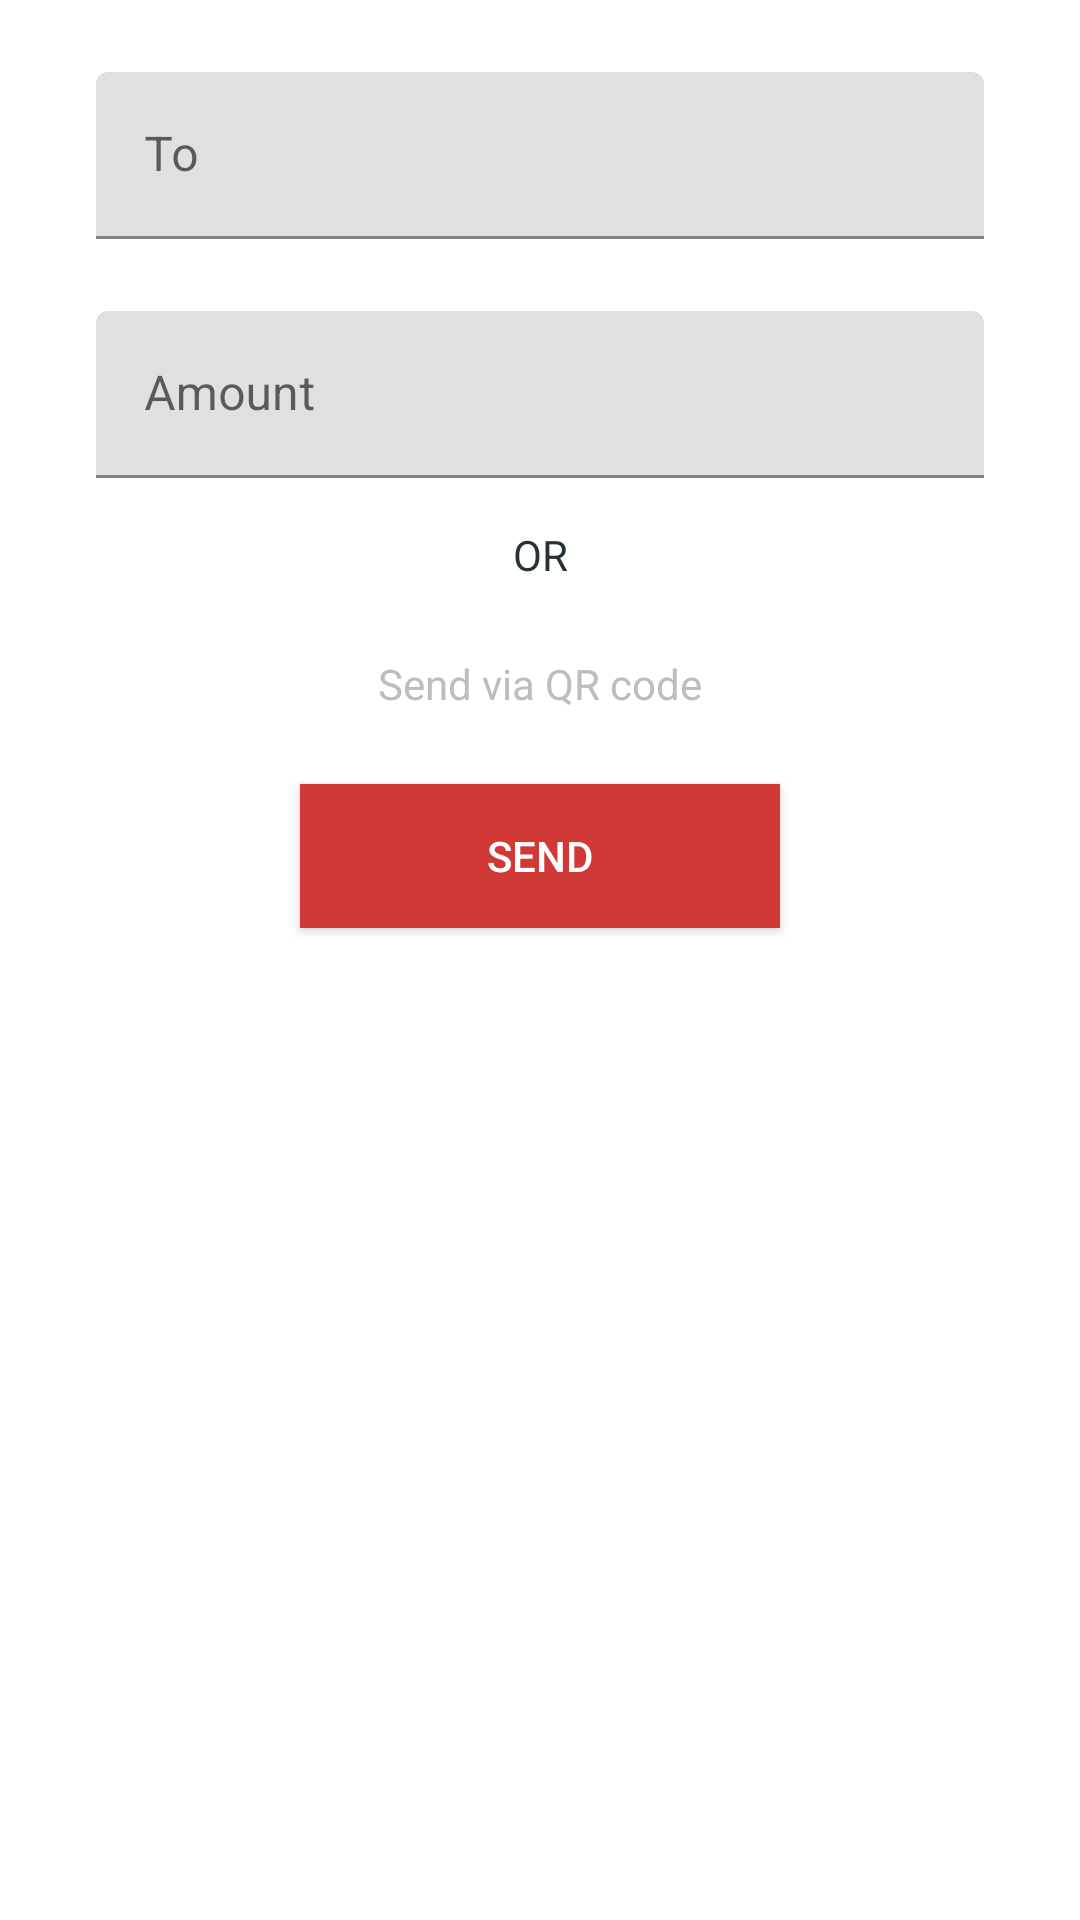

Android layout source for this screen:
<!-- AndroidManifest.xml: application theme AppTheme -->
<!-- res/layout/fragment_send.xml -->
<?xml version="1.0" encoding="utf-8"?>
<layout xmlns:app="http://schemas.android.com/apk/res-auto"
    xmlns:tools="http://schemas.android.com/tools">

    <androidx.constraintlayout.widget.ConstraintLayout xmlns:android="http://schemas.android.com/apk/res/android"
        android:layout_width="match_parent"
        android:layout_height="match_parent">

        <com.google.android.material.textfield.TextInputLayout
            android:id="@+id/to_layout"
            android:layout_width="0dp"
            android:layout_height="wrap_content"
            android:layout_marginEnd="32dp"
            android:layout_marginStart="32dp"
            android:layout_marginTop="24dp"
            app:layout_constraintEnd_toEndOf="parent"
            app:layout_constraintStart_toStartOf="parent"
            app:layout_constraintTop_toTopOf="parent">

            <EditText
                android:id="@+id/to"
                android:singleLine="true"
                android:layout_width="match_parent"
                android:layout_height="wrap_content"
                android:hint="@string/to"
                android:digits="abcdefghijklmnopqrstuvwxyz"
                android:maxLength="9"
                android:inputType="text"
                android:maxLines="1" />

        </com.google.android.material.textfield.TextInputLayout>

        <com.google.android.material.textfield.TextInputLayout
            android:id="@+id/amount_layout"
            android:layout_width="0dp"
            android:layout_height="wrap_content"
            android:layout_marginEnd="32dp"
            android:layout_marginStart="32dp"
            android:layout_marginTop="24dp"
            app:layout_constraintEnd_toEndOf="parent"
            app:layout_constraintStart_toStartOf="parent"
            app:layout_constraintTop_toBottomOf="@id/to_layout">

            <EditText
                android:id="@+id/amount"
                android:layout_width="match_parent"
                android:layout_height="wrap_content"
                android:hint="@string/amount"
                android:inputType="number"
                android:maxLines="1" />

        </com.google.android.material.textfield.TextInputLayout>

        <TextView
            android:id="@+id/or"
            android:layout_width="wrap_content"
            android:layout_height="wrap_content"
            android:layout_marginTop="16dp"
            android:text="@string/or"
            android:textColor="@color/colorAccent"
            app:layout_constraintEnd_toEndOf="parent"
            app:layout_constraintStart_toStartOf="parent"
            app:layout_constraintTop_toBottomOf="@id/amount_layout" />

        <ImageView
            android:id="@+id/qr"
            android:layout_width="wrap_content"
            android:layout_height="wrap_content"
            android:layout_marginTop="16dp"
            android:src="@drawable/qr"
            android:clickable="true"
            app:layout_constraintEnd_toEndOf="parent"
            app:layout_constraintStart_toStartOf="parent"
            app:layout_constraintTop_toBottomOf="@id/or"
            tools:ignore="ContentDescription" />

        <TextView
            android:id="@+id/qr_hint"
            android:layout_width="wrap_content"
            android:layout_height="wrap_content"
            android:layout_marginTop="8dp"
            android:text="@string/qr_hint"
            android:textColor="@color/hint"
            app:layout_constraintEnd_toEndOf="parent"
            app:layout_constraintStart_toStartOf="parent"
            app:layout_constraintTop_toBottomOf="@id/qr" />

        <androidx.appcompat.widget.AppCompatButton
            android:id="@+id/send"
            android:layout_width="160dp"
            android:layout_height="wrap_content"
            android:layout_marginTop="24dp"
            android:background="@color/iroha"
            android:text="@string/send"
            android:textColor="@android:color/white"
            app:layout_constraintEnd_toEndOf="parent"
            app:layout_constraintStart_toStartOf="parent"
            app:layout_constraintTop_toBottomOf="@id/qr_hint" />
    </androidx.constraintlayout.widget.ConstraintLayout>
</layout>
<!-- resources referenced by this layout -->
<resources>
  <color name="colorAccent">#263238</color>
  <color name="hint">#BDBDBD</color>
  <color name="iroha">#D13937</color>
  <string name="amount">Amount</string>
  <string name="or">OR</string>
  <string name="qr_hint">Send via QR code</string>
  <string name="send">send</string>
  <string name="to">To</string>
</resources>
